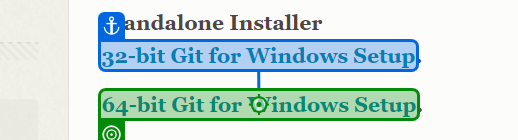
Workflow: WaitFOrDownload

Step 1: click on the link '64-bit Git for Windows Setup' in window 'Git - Downloading Package' (msedge.exe)
